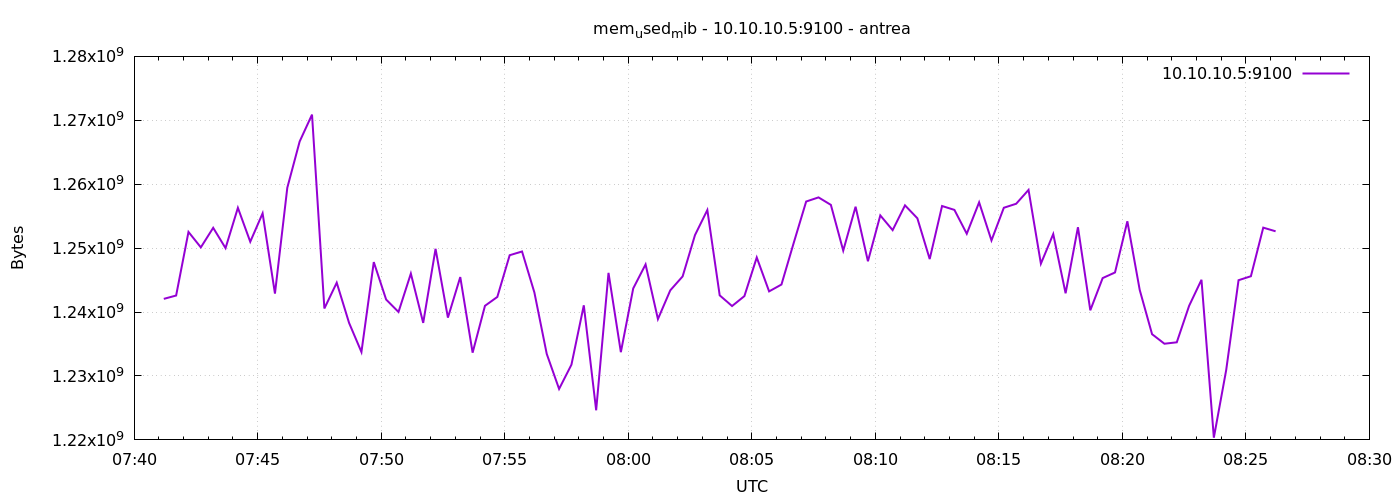

The file beside this chart, header and first rows:
1777189272	1242062848
1777189302	1242587136
1777189332	1252536320
1777189362	1250119680
1777189392	1253179392
1777189422	1250004992
1777189452	1256308736
1777189482	1251000320
1777189512	1255444480
1777189542	1242890240
1777189572	1259454464
1777189602	1266688000
1777189632	1270890496
1777189662	1240559616
1777189692	1244594176
1777189722	1238302720
1777189752	1233752064
1777189782	1247817728
1777189812	1241956352
1777189842	1240014848
1777189872	1246019584
1777189902	1238306816
1777189932	1249890304
1777189962	1239130112
1777189992	1245474816
1777190022	1233645568
1777190052	1240977408
1777190082	1242365952
1777190112	1248894976
1777190142	1249476608
1777190172	1243062272
1777190202	1233453056
1777190232	1227972608
1777190262	1231769600
1777190292	1241055232
1777190322	1224634368
1777190352	1246130176
1777190382	1233723392
1777190412	1243697152
1777190442	1247453184
1777190472	1238900736
1777190502	1243398144
1777190532	1245577216
1777190562	1252040704
1777190592	1255960576
1777190622	1242615808
1777190652	1240940544
1777190682	1242497024
1777190712	1248538624
1777190742	1243234304
1777190772	1244307456
1777190802	1250873344
1777190832	1257291776
1777190862	1257938944
1777190892	1256767488
1777190922	1249611776
1777190952	1256480768
1777190982	1247948800
1777191012	1255120896
1777191042	1252814848
1777191072	1256693760
... 30 more rows
